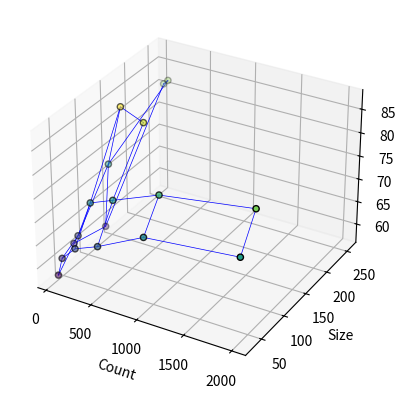

Reproduce this figure in Python.
import numpy as np
import matplotlib.pyplot as plt

size = np.array([32, 64, 128, 256])
count = np.array([50, 100, 250, 500, 1000, 2000])
accuracy = np.array([
    [58, 62, 65, 67, 72, 74],
    [62, 64, 72, 74, 78, 81],
    [60, 74, 87, 85, np.nan, np.nan],
    [81, 82, np.nan, np.nan, np.nan, np.nan]
])

X, Y = np.meshgrid(count, size)

fig = plt.figure()
ax = fig.add_subplot(111, projection='3d')

X_flat = X[~np.isnan(accuracy)]
Y_flat = Y[~np.isnan(accuracy)]
Z_flat = accuracy[~np.isnan(accuracy)]
ax.scatter(X_flat, Y_flat, Z_flat, c=Z_flat, cmap='viridis', edgecolor='k')

for i in range(len(size)):
    valid_mask = ~np.isnan(accuracy[i])
    ax.plot(X[i, valid_mask], Y[i, valid_mask], accuracy[i, valid_mask], color='b', linewidth=0.5)

for j in range(len(count)):
    valid_mask = ~np.isnan(accuracy[:, j])
    ax.plot(X[valid_mask, j], Y[valid_mask, j], accuracy[valid_mask, j], color='b', linewidth=0.5)

ax.set_xlabel("Count")
ax.set_ylabel("Size")
ax.set_zlabel("Accuracy (%)")

plt.show()
